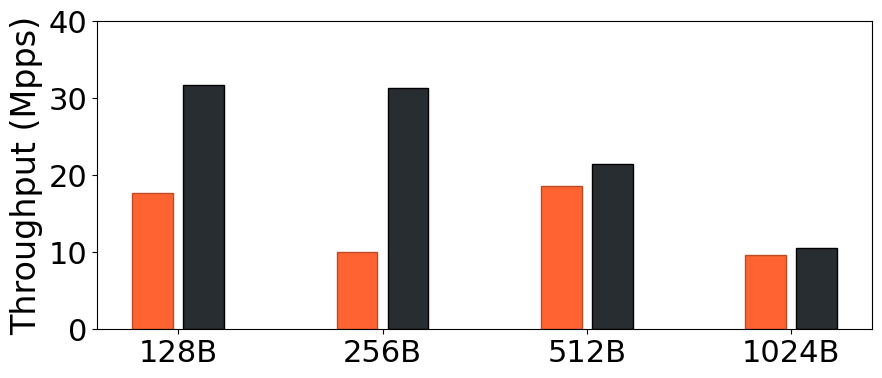

Generate this figure with matplotlib:
import matplotlib.pyplot as plt
import numpy as np
from matplotlib import gridspec

branch = 'eRPC-Size' # ['OVS-200G', 'eRPC-Machine', 'eRPC-Size']
output = 'show' # ['show', 'save'] 

# -----------------------experiments-----------------------
# -------ovs: 100G-------
tacc_ovs_base      = np.array([20,18,16])
tacc_pipe_base     = np.array([22,20,18])
tacc_ovs_tunning   = np.array([30,26,22])
tacc_pipe_tunning  = np.array([35,30,26])
# -------ovs: 200G-------
desk_ovs_base      = np.array([37.32,35.374,18.179])
desk_pipe_base     = np.array([39.821,34.732,15.761])
desk_ovs_tunning   = np.array([40.998,40.038,21.545])
desk_pipe_tunning  = np.array([41.739,38.257,21.244])
# -------erpc: vary machine-------
machine_baseline = np.array([18.667,16.394,22.263,27.76])
machine_tunning = np.array([21.48,16.394,44.59,40.153])
# -------erpc: vary size-------
size_baseline = np.array([17.736,9.973,18.667,9.634])
size_tunning = np.array([31.729,31.273,21.48,10.537])

# -----------------------Fig configuration-----------------------
plt.rcParams['font.sans-serif'] = 'Times'
fig_width = 6
fig_height = 2.5
fig, ax = plt.subplots(figsize=(10, 4))    # ax: throughput

x_label_size = 22
y_label_size = 22
legend_size = 20
title_size = 24
orange = '#FE6331'  # orange
orange_dark = '#BF4B25'  # orange_dark
gray = '#E9E2EA'  # gray
gray_dark = '#848085'  # gray_dark
black = '#282D32'  # black
black_dark = '#000000'  # black_dark
white = '#FFFFFF'  # white
colomn_width = 0.2
colomn_gap = 0.05

if branch == 'OVS-200G':
    colomn_width = 0.1
    colomn_gap = 0.02
    legend_size = 16.5
    scale = 1
    x_labels = ['128B', '256B', '1024B']
    label_ticks = range(len(x_labels))

    colomn_num_per_label = 4
    first_colomn_tick = np.array(range(len(x_labels))) - (colomn_width + colomn_gap) * (colomn_num_per_label - 1) / 2

    # draw colomns
    rects1 = ax.bar(first_colomn_tick, desk_ovs_base * scale, color=orange, width=colomn_width, edgecolor=orange_dark, label='Original OvS')
    rects2 = ax.bar(first_colomn_tick + colomn_width + colomn_gap, desk_pipe_base * scale, color=white, width=colomn_width, edgecolor=black_dark, label='Emulated original OvS')
    rects3 = ax.bar(first_colomn_tick + 2*colomn_width + 2*colomn_gap, desk_pipe_tunning * scale, color=black, width=colomn_width, edgecolor=black_dark, label='Optimized OvS')
    rects4 = ax.bar(first_colomn_tick + 3*colomn_width + 3*colomn_gap, desk_pipe_tunning * scale, color=gray, width=colomn_width, edgecolor=gray_dark, label='Emulated optimized OvS')

    # draw lines
    # line_desktop = ax.plot(first_colomn_tick, Core_Desktop * scale, marker='o', markersize=3, color=black, label='Variation curve')
    # line_tacc = ax.plot(first_colomn_tick + colomn_width + colomn_gap, Core_TACC * scale, marker='o', markersize=3, linestyle='--', color=black, label='Variation curve in 100G-server')

    # draw legend
    plt.legend(fontsize=legend_size, ncol=1, frameon=False, loc='upper right', borderaxespad=0)

    # setup y label
    y_lable = ["0", "10", "20", "30", "40", "50"]
    y_tick = np.array([0, 10, 20, 30, 40, 50]) * scale
    ax.set_yticks(y_tick)
    ax.set_yticklabels(y_lable, fontsize=y_label_size)

    # setup x label
    ax.set_xticks(label_ticks)
    ax.set_xticklabels(x_labels, fontsize=x_label_size)

    #setup x/y name
    ax.set_ylabel('Throughput (Mpps)', fontsize=title_size)
elif branch == 'eRPC-Machine':
    scale = 1
    x_labels = ['100G DPDK', '100G RDMA', '200G DPDK', '200G RDMA']
    label_ticks = range(len(x_labels))

    colomn_num_per_label = 2
    first_colomn_tick = np.array(range(len(x_labels))) - (colomn_width + colomn_gap) * (colomn_num_per_label - 1) / 2

    # draw colomns
    line_rate = np.array([25, 25, 50, 50])
    rects1_line_rate = ax.bar(first_colomn_tick, line_rate * scale, color=white, width=colomn_width, edgecolor=black_dark, linestyle='dashed',label='Link Capacity', linewidth=1)
    rects1 = ax.bar(first_colomn_tick, machine_baseline * scale, color=orange, width=colomn_width, edgecolor=orange_dark, label='Original eRPC')
    rects2_line_rate = ax.bar(first_colomn_tick + colomn_width + colomn_gap, line_rate * scale, color=white, width=colomn_width, edgecolor=black_dark, linestyle='dashed', linewidth=1)
    rects2 = ax.bar(first_colomn_tick + colomn_width + colomn_gap, machine_tunning * scale, color=black, width=colomn_width, edgecolor=black_dark, label='Optimized eRPC')

    # draw legend
    plt.legend(fontsize=legend_size, ncol=1, frameon=False, loc='upper left', borderaxespad=0)

    # setup y label
    y_lable = ["0", "10", "20", "30", "40", "50"]
    y_tick = np.array([0, 10, 20, 30, 40, 50]) * scale
    ax.set_yticks(y_tick)
    ax.set_yticklabels(y_lable, fontsize=y_label_size)

    # setup x label
    ax.set_xticks(label_ticks)
    ax.set_xticklabels(x_labels, fontsize=x_label_size)

    #setup x/y name
    ax.set_ylabel('Throughput (Mpps)', fontsize=title_size)
    # ax.set_xlabel('Hardware modification', fontsize=title_size, fontweight='bold')

elif branch == 'eRPC-Size':
    scale = 1
    x_labels = ['128B', '256B', '512B', '1024B']
    label_ticks = range(len(x_labels))

    colomn_num_per_label = 2
    first_colomn_tick = np.array(range(len(x_labels))) - (colomn_width + colomn_gap) * (colomn_num_per_label - 1) / 2

    # draw colomns
    line_rate = np.array([25, 25, 50, 50])
    # rects1_line_rate = ax.bar(first_colomn_tick, line_rate * scale, color=white, width=colomn_width, edgecolor=black_dark, linestyle='dashed', linewidth=1)
    rects1 = ax.bar(first_colomn_tick, size_baseline * scale, color=orange, width=colomn_width, edgecolor=orange_dark, label='eRPC')
    # rects2_line_rate = ax.bar(first_colomn_tick + colomn_width + colomn_gap, line_rate * scale, color=white, width=colomn_width, edgecolor=black_dark, linestyle='dashed', linewidth=1)
    rects2 = ax.bar(first_colomn_tick + colomn_width + colomn_gap, size_tunning * scale, color=black, width=colomn_width, edgecolor=black_dark, label='eRPC after tunning')

    # setup y axis
    y_lable = ["0", "10", "20", "30", "40"]
    y_tick = np.array([0, 10, 20, 30, 40]) * scale
    ax.set_yticks(y_tick)
    ax.set_yticklabels(y_lable, fontsize=y_label_size)

    # setup x axis
    ax.set_xticks(label_ticks)
    ax.set_xticklabels(x_labels, fontsize=x_label_size)

    ax.set_ylabel('Throughput (Mpps)', fontsize=title_size)
    # ax.set_xlabel('Hardware modification', fontsize=title_size, fontweight='bold')


if output == 'show':
    plt.show()
else:
    plt.savefig(branch+'.pdf', bbox_inches='tight')
